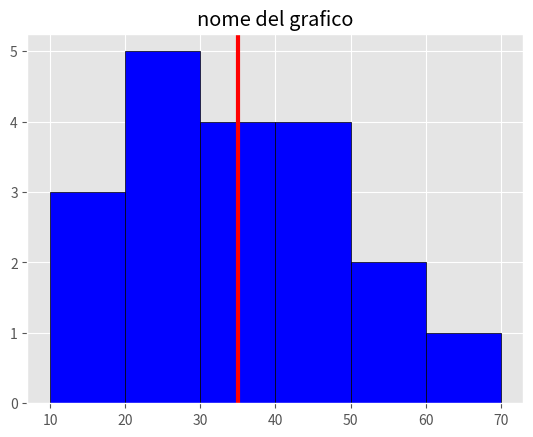

The script that saved this image:
# ISTOGRAMMI

# basico con bins, usare bins personalizzati, color e edgecolor
#axvline


from matplotlib import pyplot as plt

plt.style.use('ggplot')


x = [13,18,18,22,25,27,29,29,30,35,36,37,40,41,45,45,54,56,65]
# quante categorie per età
# settiamo i bins = le scatole
# ce le divide automaticamente per fasce: da 10-20/20-30.....

# possiamo creare noi dei bins --> y in questo momento equivale alla somma degli elementi che rientrano in un range di età; x = il range di età
bins = [10,20,30,40,50,60,70]

#plt.hist(x, bins=6)
plt.hist(x,bins=bins, color='blue', edgecolor='black')

# potrebbe non piacerci il colore ed avere la necessità di usare un edge color per capire meglio la divisione

# possiamo inserire una linea verticale all'interno del nostro grafico; ad esempio per segnare l'etàmedia
plt.axvline(sum(x)/len(x), color='red', linewidth="3")




plt.title('nome del grafico')

plt.show()